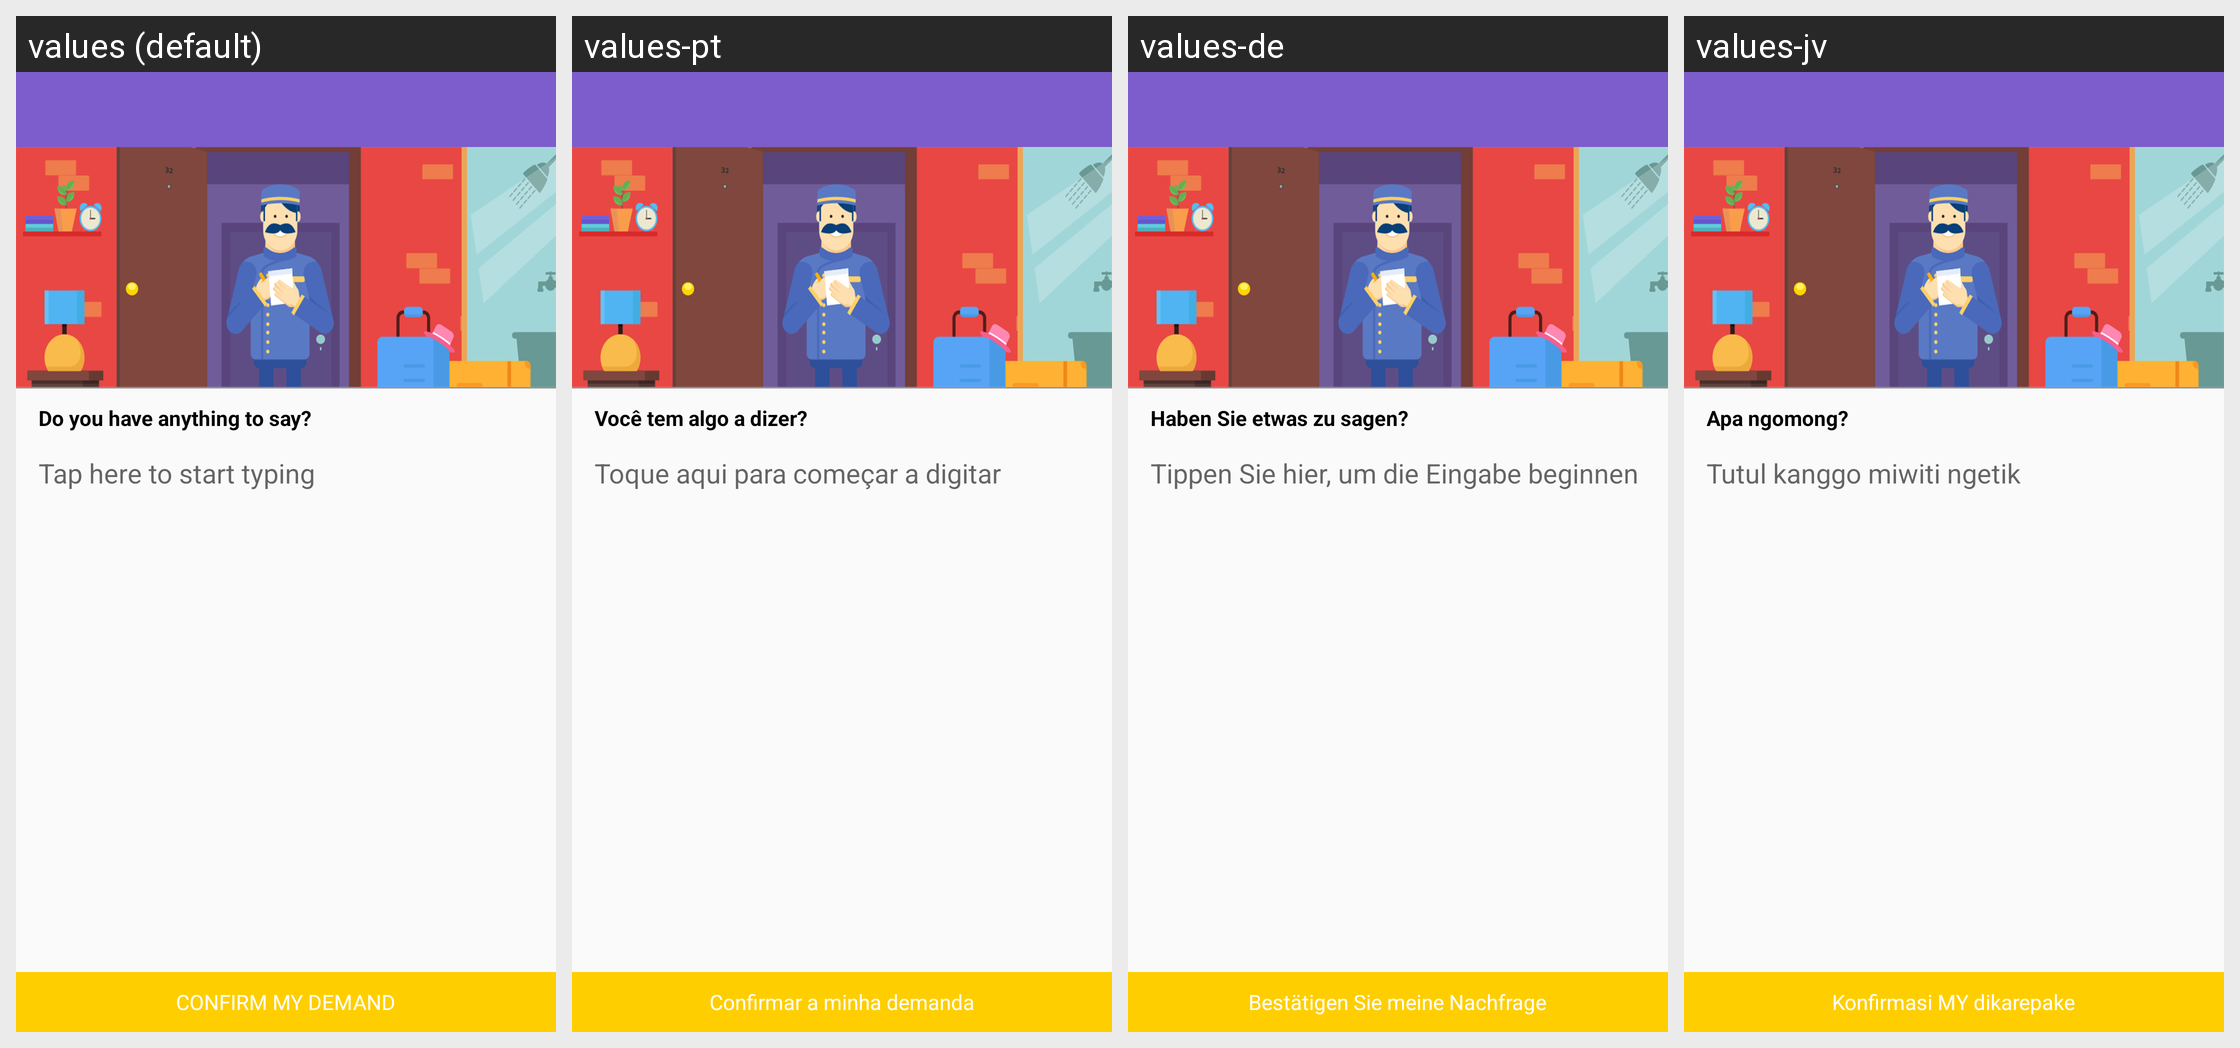

This grid shows one Android layout under several languages. Give, for every string resource on the screen, its name, the default text and each shown locale's text.
Android screen res/layout/bellboy.xml rendered under 4 locales, left to right: values (default), values-pt, values-de, values-jv. Device: Nexus 5 (rendered at 1080×1920; each locale shown at half size, 540×960, under a caption strip naming it); theme AppTheme.
Other locales in the repository, not shown: values-ar, values-en, values-es, values-fr, values-ja, values-ru, values-zh.
Strings drawn on this screen, with the default value and each locale's value (text and hints the layout hard-codes, and strings that could not be matched under every locale, appear in the picture but are not listed):

anything_to_say
  values: Do you have anything to say?
  values-pt: Você tem algo a dizer?
  values-de: Haben Sie etwas zu sagen?
  values-jv: Apa ngomong?

tap_to_start
  values: Tap here to start typing
  values-pt: Toque aqui para começar a digitar
  values-de: Tippen Sie hier, um die Eingabe beginnen
  values-jv: Tutul kanggo miwiti ngetik

confirm_demand
  values: CONFIRM MY DEMAND
  values-pt: Confirmar a minha demanda
  values-de: Bestätigen Sie meine Nachfrage
  values-jv: Konfirmasi MY dikarepake
